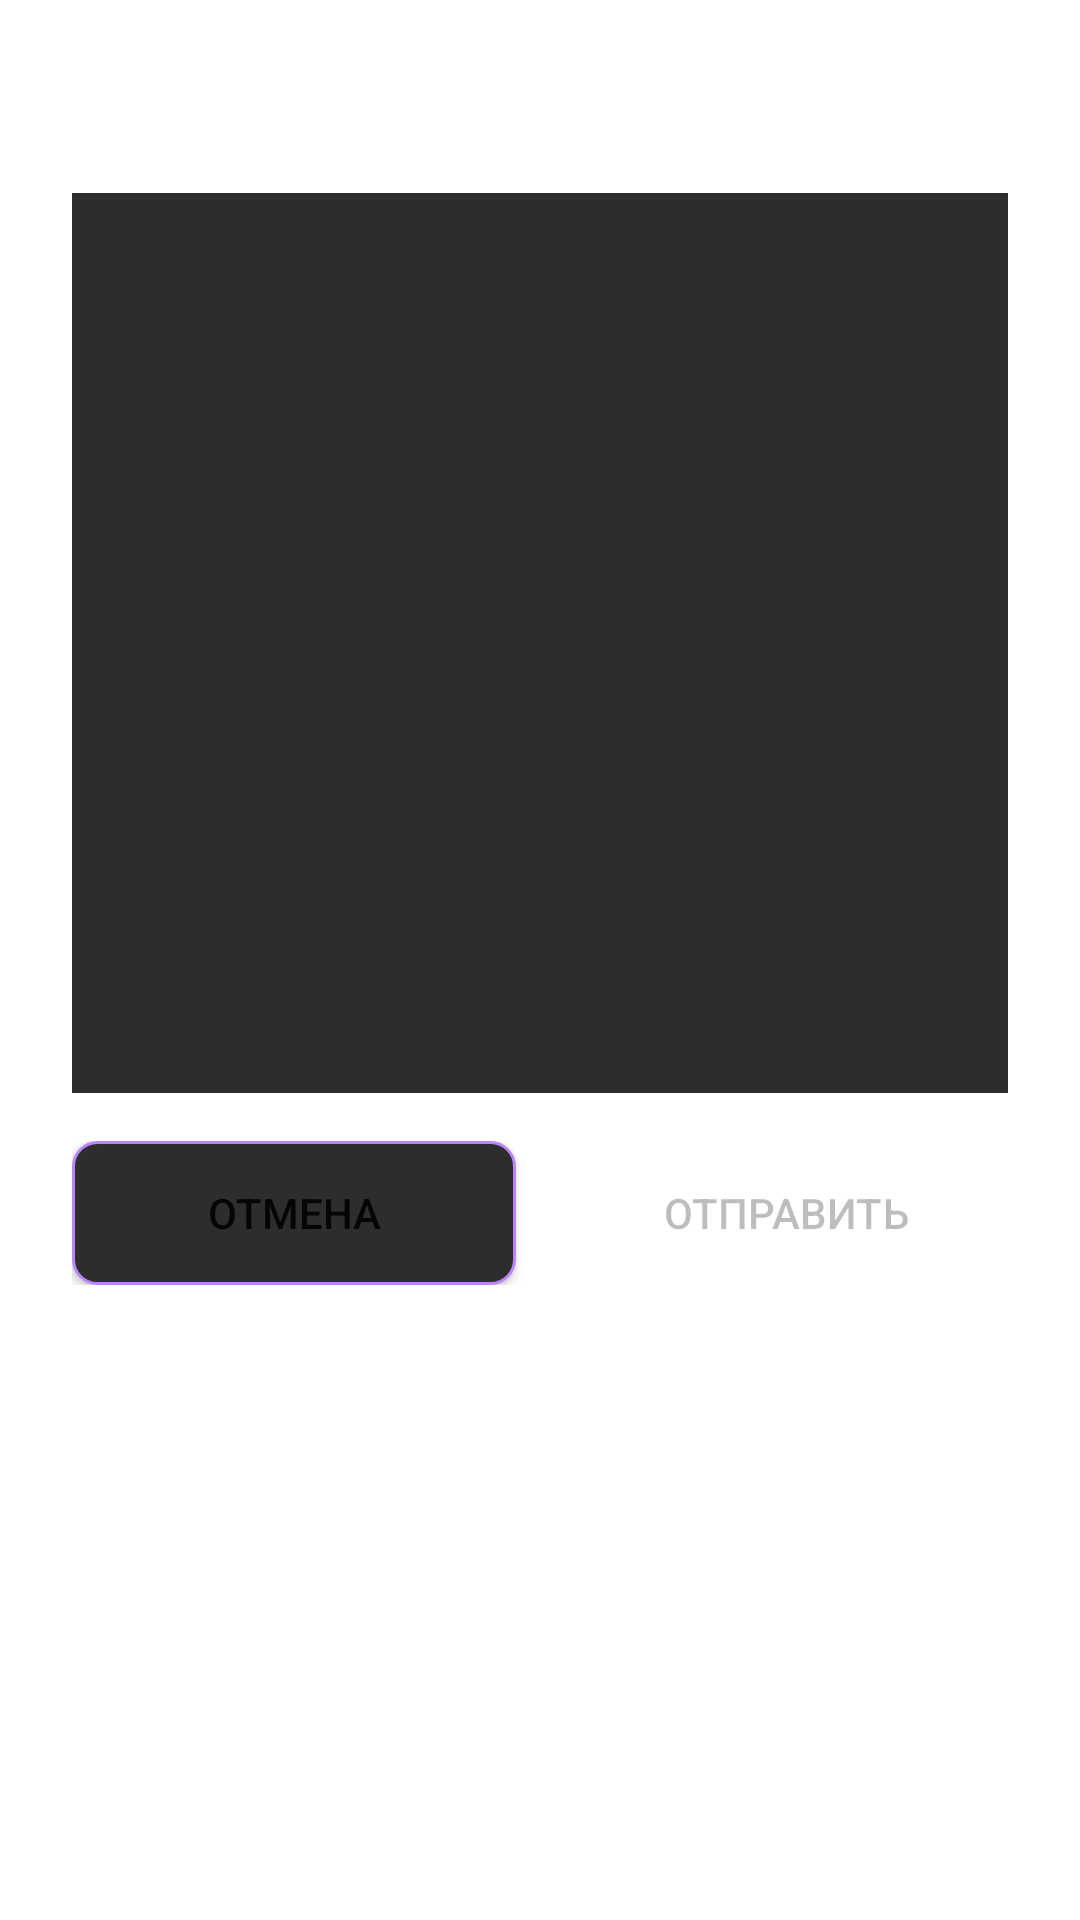

Reconstruct the res/layout file that produces this screen, plus the resources it refers to.
<!-- AndroidManifest.xml: application theme Theme.Shift -->
<!-- res/layout/dialog_discipline_selection.xml -->
<?xml version="1.0" encoding="utf-8"?>
<LinearLayout xmlns:android="http://schemas.android.com/apk/res/android"
    android:layout_width="match_parent"
    android:layout_height="wrap_content"
    android:orientation="vertical"
    android:padding="24dp">

    <TextView
        android:layout_width="match_parent"
        android:layout_height="wrap_content"
        android:text="Выберите дисциплину"
        android:textSize="18sp"
        android:textStyle="bold"
        android:textColor="@color/text_primary"
        android:gravity="center"
        android:layout_marginBottom="16dp" />

    <androidx.recyclerview.widget.RecyclerView
        android:id="@+id/recyclerViewDisciplines"
        android:layout_width="match_parent"
        android:layout_height="300dp"
        android:background="@color/surface_light" />

    <LinearLayout
        android:layout_width="match_parent"
        android:layout_height="wrap_content"
        android:orientation="horizontal"
        android:layout_marginTop="16dp">

        <Button
            android:id="@+id/btnCancel"
            android:layout_width="0dp"
            android:layout_height="wrap_content"
            android:layout_weight="1"
            android:layout_marginEnd="8dp"
            android:text="Отмена"
            android:background="@drawable/bg_button_secondary" />

        <Button
            android:id="@+id/btnConfirm"
            android:layout_width="0dp"
            android:layout_height="wrap_content"
            android:layout_weight="1"
            android:layout_marginStart="8dp"
            android:text="Отправить"
            android:background="@drawable/bg_button_primary"
            android:enabled="false" />

    </LinearLayout>

</LinearLayout>
<!-- resources referenced by this layout -->
<resources>
  <color name="surface_light">#2D2D2D</color>
  <color name="text_primary">#FFFFFF</color>
  <!-- drawable bg_button_secondary (drawable) -->
  <?xml version="1.0" encoding="utf-8"?>
  <shape xmlns:android="http://schemas.android.com/apk/res/android"
      android:shape="rectangle">
      <solid android:color="@color/surface_light" />
      <stroke
          android:width="1dp"
          android:color="@color/primary_light" />
      <corners android:radius="8dp" />
  </shape>
  <style name="Theme.Shift" parent="Theme.MaterialComponents.DayNight.NoActionBar">
          
          <item name="colorPrimary">@color/purple_500</item>
          <item name="colorPrimaryVariant">@color/purple_700</item>
          <item name="colorOnPrimary">@color/white</item>
          
          <item name="colorSecondary">@color/teal_200</item>
          <item name="colorSecondaryVariant">@color/teal_700</item>
          <item name="colorOnSecondary">@color/black</item>
          
          <item name="android:statusBarColor">?attr/colorPrimaryVariant</item>
          
      </style>
  <color name="primary_light">#BB86FC</color>
  <color name="purple_500">#FF6200EE</color>
  <color name="purple_700">#FF3700B3</color>
  <color name="white">#FFFFFFFF</color>
  <color name="teal_200">#FF03DAC5</color>
  <color name="teal_700">#FF018786</color>
  <color name="black">#FF000000</color>
</resources>
